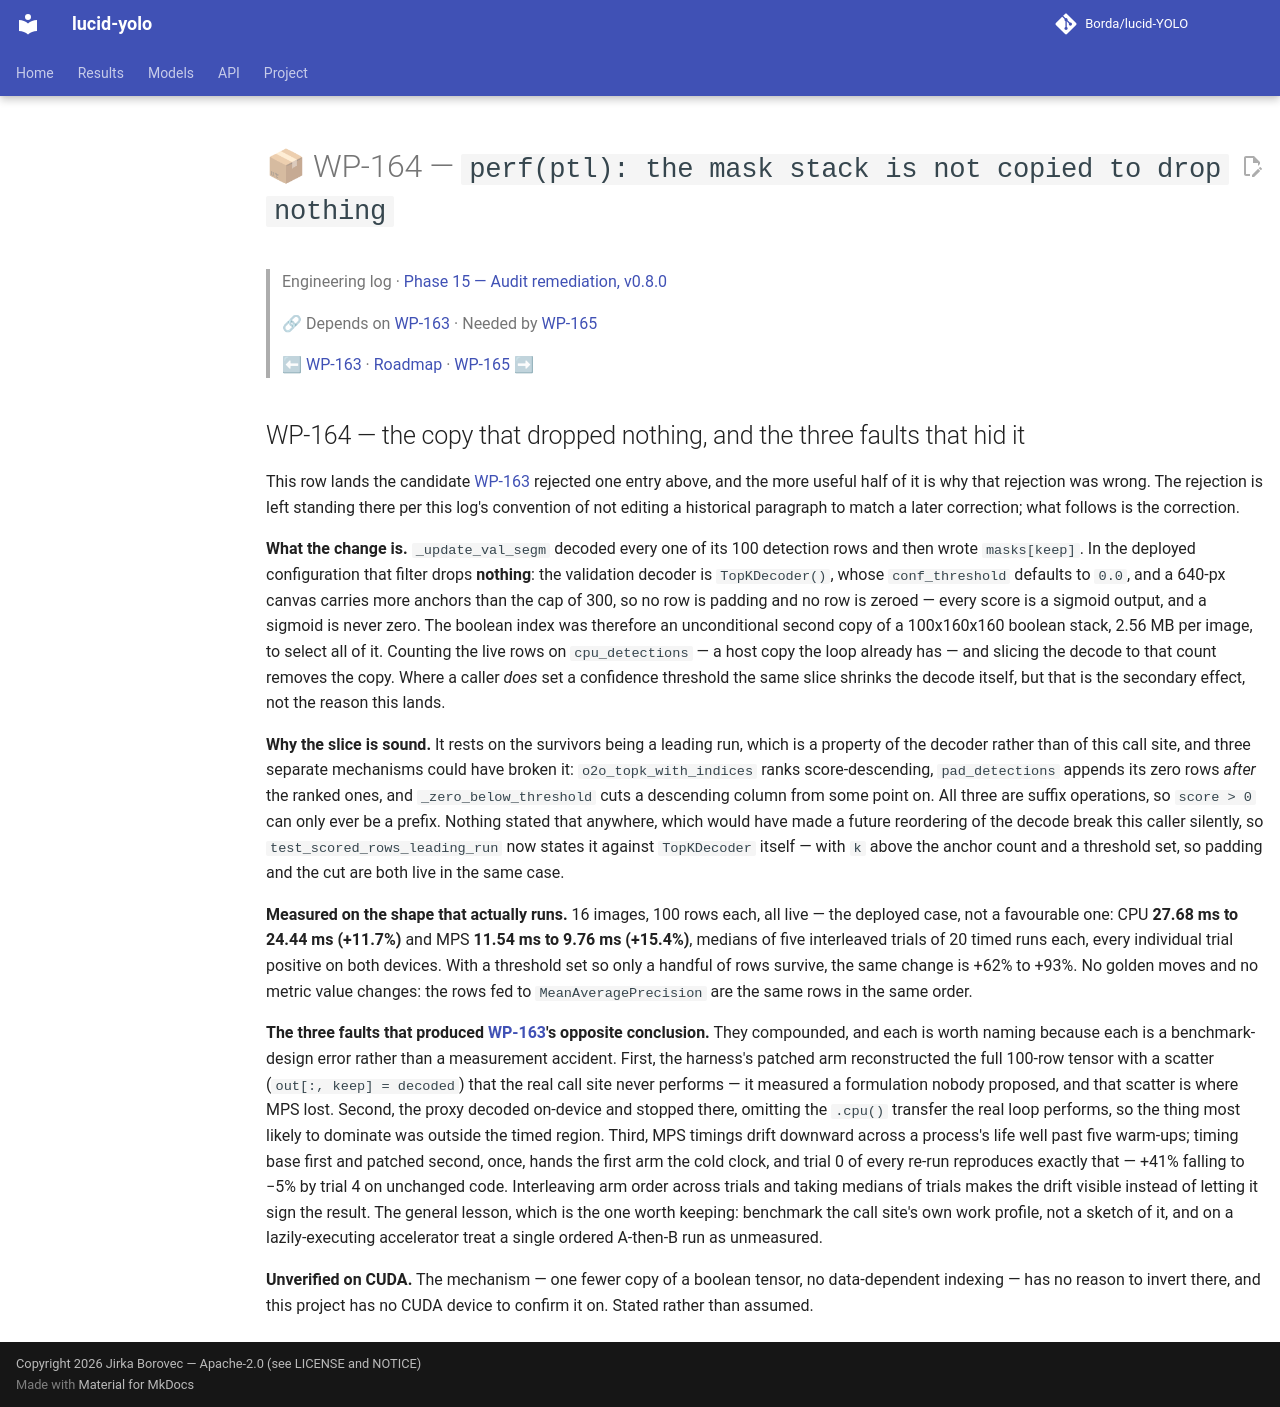

repository: Borda/lucid-YOLO · page: work_packages/wp-164/index.html · generator: mkdocs

# 📦 WP-164 — `perf(ptl): the mask stack is not copied to drop nothing`

> Engineering log · [Phase 15 — Audit remediation, v0.8.0](../engineering/phase-15-audit-remediation.md)
>
> 🔗 Depends on [WP-163](../work_packages/wp-163.md) · Needed by [WP-165](../work_packages/wp-165.md)
>
> ⬅ [WP-163](../work_packages/wp-163.md) · [Roadmap](../ROADMAP.md) · [WP-165](../work_packages/wp-165.md) ➡

<!-- --8<-- [start:engineering] -->

## WP-164 — the copy that dropped nothing, and the three faults that hid it

<a id="wp-164"></a>

This row lands the candidate [WP-163](../work_packages/wp-163.md) rejected one entry above, and the more useful half of it is why that rejection was wrong. The rejection is left standing there per this log's convention of not editing a historical paragraph to match a later correction; what follows is the correction.

**What the change is.** `_update_val_segm` decoded every one of its 100 detection rows and then wrote `masks[keep]`. In the deployed configuration that filter drops **nothing**: the validation decoder is `TopKDecoder()`, whose `conf_threshold` defaults to `0.0`, and a 640-px canvas carries more anchors than the cap of 300, so no row is padding and no row is zeroed — every score is a sigmoid output, and a sigmoid is never zero. The boolean index was therefore an unconditional second copy of a 100x160x160 boolean stack, 2.56 MB per image, to select all of it. Counting the live rows on `cpu_detections` — a host copy the loop already has — and slicing the decode to that count removes the copy. Where a caller *does* set a confidence threshold the same slice shrinks the decode itself, but that is the secondary effect, not the reason this lands.

**Why the slice is sound.** It rests on the survivors being a leading run, which is a property of the decoder rather than of this call site, and three separate mechanisms could have broken it: `o2o_topk_with_indices` ranks score-descending, `pad_detections` appends its zero rows *after* the ranked ones, and `_zero_below_threshold` cuts a descending column from some point on. All three are suffix operations, so `score > 0` can only ever be a prefix. Nothing stated that anywhere, which would have made a future reordering of the decode break this caller silently, so `test_scored_rows_leading_run` now states it against `TopKDecoder` itself — with `k` above the anchor count and a threshold set, so padding and the cut are both live in the same case.

**Measured on the shape that actually runs.** 16 images, 100 rows each, all live — the deployed case, not a favourable one: CPU **27.68 ms to 24.44 ms (+11.7%)** and MPS **11.54 ms to 9.76 ms (+15.4%)**, medians of five interleaved trials of 20 timed runs each, every individual trial positive on both devices. With a threshold set so only a handful of rows survive, the same change is +62% to +93%. No golden moves and no metric value changes: the rows fed to `MeanAveragePrecision` are the same rows in the same order.

**The three faults that produced [WP-163](../work_packages/wp-163.md)'s opposite conclusion.** They compounded, and each is worth naming because each is a benchmark-design error rather than a measurement accident. First, the harness's patched arm reconstructed the full 100-row tensor with a scatter (`out[:, keep] = decoded`) that the real call site never performs — it measured a formulation nobody proposed, and that scatter is where MPS lost. Second, the proxy decoded on-device and stopped there, omitting the `.cpu()` transfer the real loop performs, so the thing most likely to dominate was outside the timed region. Third, MPS timings drift downward across a process's life well past five warm-ups; timing base first and patched second, once, hands the first arm the cold clock, and trial 0 of every re-run reproduces exactly that — +41% falling to −5% by trial 4 on unchanged code. Interleaving arm order across trials and taking medians of trials makes the drift visible instead of letting it sign the result. The general lesson, which is the one worth keeping: benchmark the call site's own work profile, not a sketch of it, and on a lazily-executing accelerator treat a single ordered A-then-B run as unmeasured.

**Unverified on CUDA.** The mechanism — one fewer copy of a boolean tensor, no data-dependent indexing — has no reason to invert there, and this project has no CUDA device to confirm it on. Stated rather than assumed.

<!-- --8<-- [end:engineering] -->
